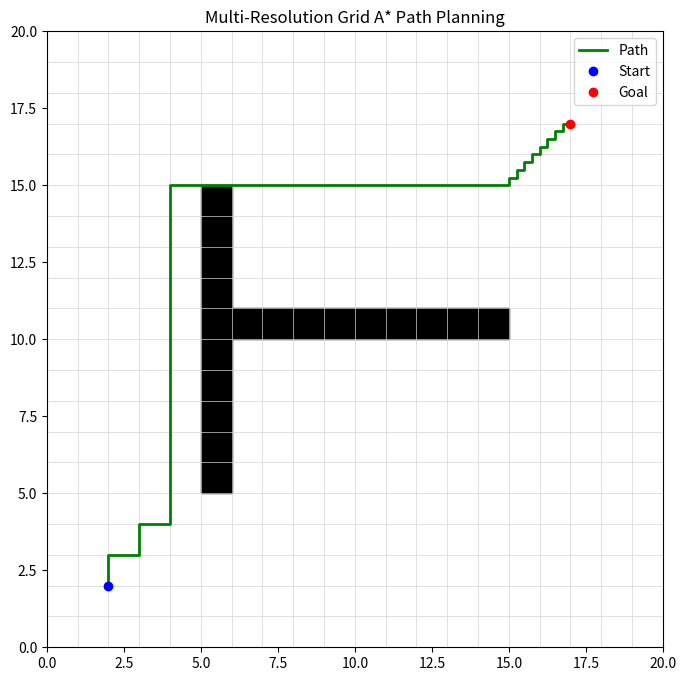

Python code for this plot:
import numpy as np
import matplotlib.pyplot as plt
import heapq

# 配置地图参数
COARSE_RES = 1.0
FINE_RES = 0.25
MAP_SIZE = 20

# 定义障碍物和终点
obstacles = [(5, y) for y in range(5, 15)] + [(x, 10) for x in range(6, 15)]
goal = (17, 17)
start = (2, 2)

# 判断是否使用 finer grid
def is_fine_grid(x, y):
    gx, gy = goal
    return abs(x - gx) < 3 and abs(y - gy) < 3

# A* 核心实现
def astar(start, goal, get_neighbors, heuristic):
    open_set = []
    # 把三元组 (f, g, node) 推入了 open_set
    # heapq 会根据 第一个元素（f 值） 来自动排序，保证最小 f 的节点最先弹出
    heapq.heappush(open_set, (0 + heuristic(start), 0, start))
    came_from = {}
    cost_so_far = {start: 0}

    while open_set:
        _, cost, current = heapq.heappop(open_set)

        if current == goal:
            break

        for neighbor in get_neighbors(current):
            new_cost = cost + np.linalg.norm(np.array(current) - np.array(neighbor))
            if neighbor not in cost_so_far or new_cost < cost_so_far[neighbor]:
                cost_so_far[neighbor] = new_cost
                priority = new_cost + heuristic(neighbor)
                heapq.heappush(open_set, (priority, new_cost, neighbor))
                came_from[neighbor] = current

    # 回溯路径
    path = []
    node = goal
    while node in came_from:
        path.append(node)
        node = came_from[node]
    path.append(start)
    path.reverse()
    return path

# 获取邻居（根据当前分辨率）
def get_neighbors(pos):
    x, y = pos
    res = FINE_RES if is_fine_grid(x, y) else COARSE_RES
    steps = [(-res, 0), (res, 0), (0, -res), (0, res)]
    neighbors = []
    for dx, dy in steps:
        # round()用于保留2位小数
        nx, ny = round(x + dx, 2), round(y + dy, 2)
        if 0 <= nx < MAP_SIZE and 0 <= ny < MAP_SIZE and (int(nx), int(ny)) not in obstacles:
            neighbors.append((nx, ny))
    return neighbors

# 启发函数
def heuristic(p):
    # 计算L2范数
    return np.linalg.norm(np.array(p) - np.array(goal))

# 执行 A* 搜索
path = astar(start, goal, get_neighbors, heuristic)

# 可视化
def plot_map():
    fig, ax = plt.subplots(figsize=(8, 8))
    
    # 画粗栅格
    for x in range(MAP_SIZE + 1):
        # 画一条竖直线，X坐标从x到x，Y坐标从0到MAP_SIZE
        ax.plot([x, x], [0, MAP_SIZE], color='lightgray', linewidth=0.5)
    for y in range(MAP_SIZE + 1):
        ax.plot([0, MAP_SIZE], [y, y], color='lightgray', linewidth=0.5)

    # 画障碍
    for ox, oy in obstacles:
        # ox,oy是左下角坐标，1，1是宽高
        ax.add_patch(plt.Rectangle((ox, oy), 1, 1, color='black'))

    # 画路径
    if path:
        # path是list，*path 是 Python 的 解包（unpacking）语法，意思是：把列表里的元素一个个拿出来传给函数
        px, py = zip(*path)
        ax.plot(px, py, color='green', linewidth=2, label='Path')

    # 起点终点
    # start是一个元组，*start 表示：把这个元组“拆开”，一个一个地传进去
    ax.plot(*start, 'bo', label='Start')
    ax.plot(*goal, 'ro', label='Goal')

    ax.set_xlim(0, MAP_SIZE)
    ax.set_ylim(0, MAP_SIZE)
    # 让 x 轴和 y 轴的刻度长度“相等”
    ax.set_aspect('equal')
    ax.grid(False)
    ax.legend()
    plt.title("Multi-Resolution Grid A* Path Planning")
    plt.show()

plot_map()
